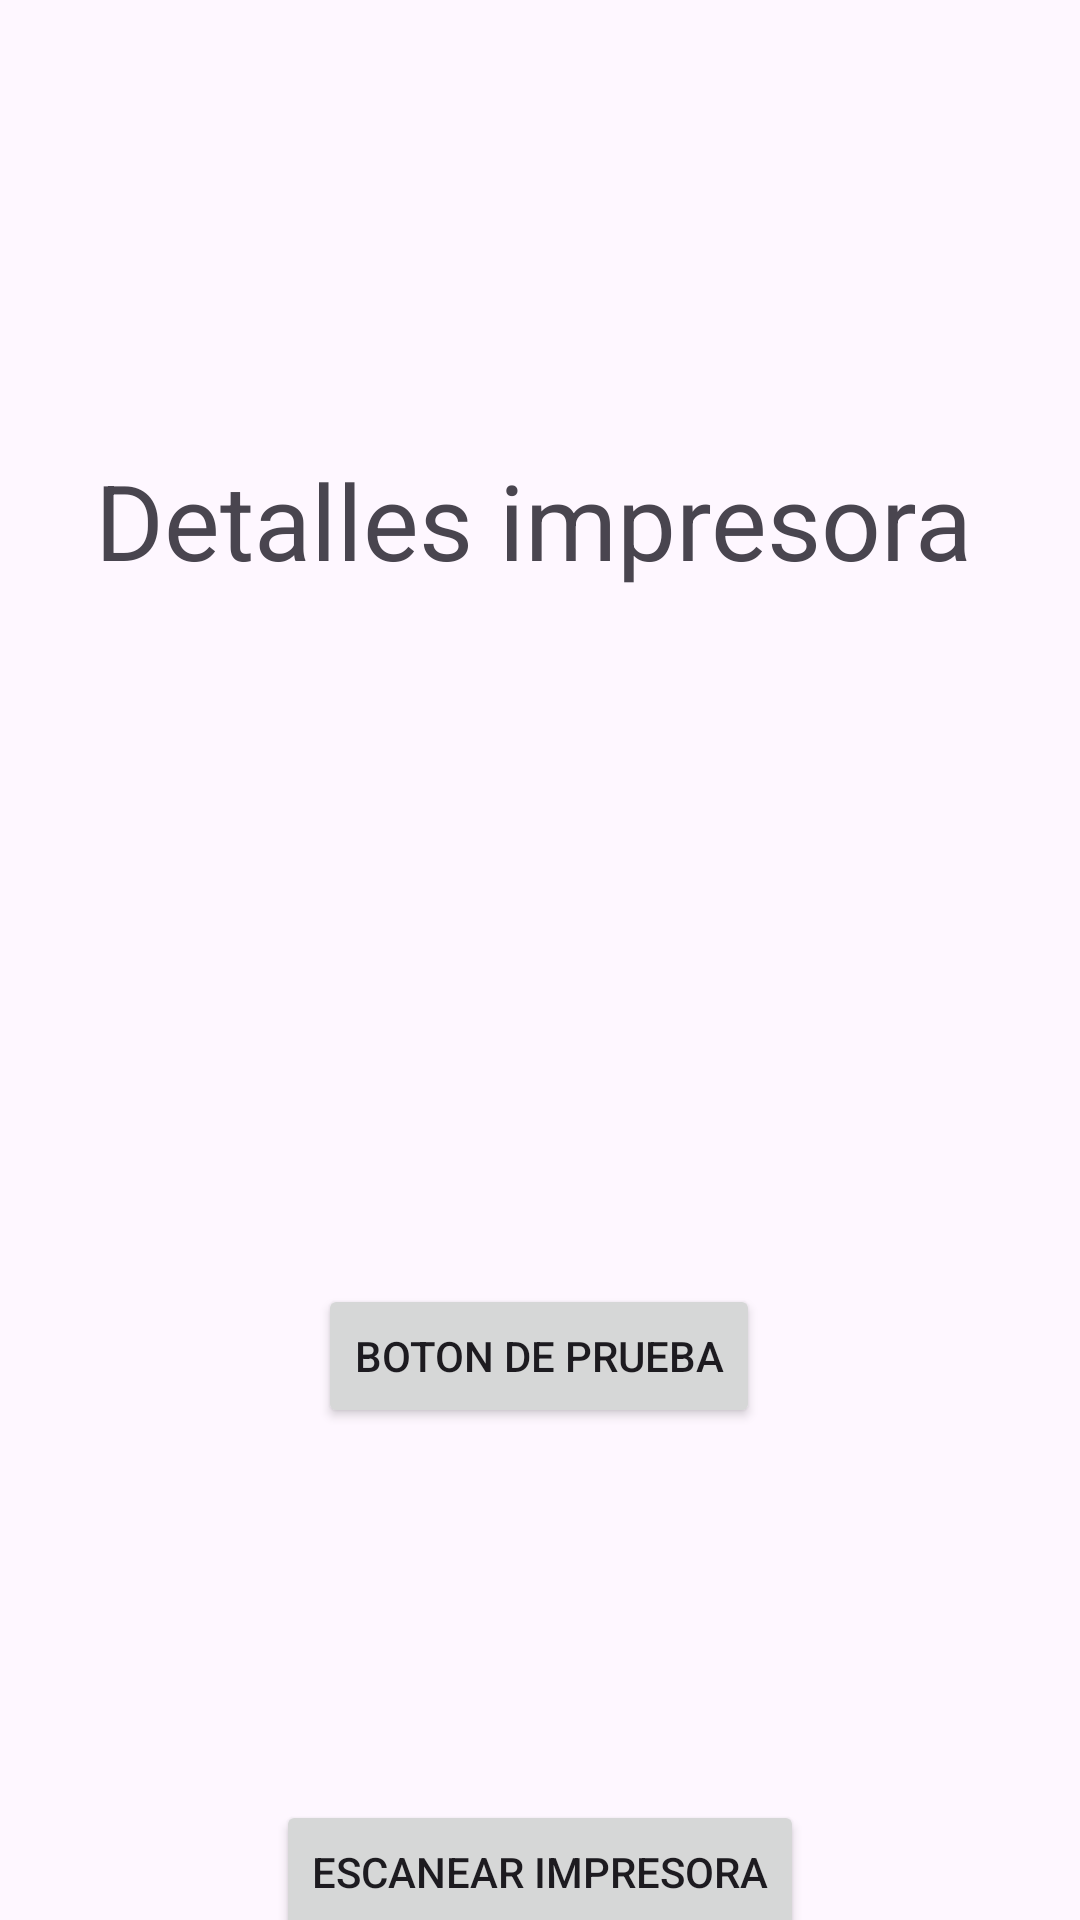

Here is an Android app screen rendered from its layout file. Give the layout XML and the strings, colors and styles it references.
<!-- AndroidManifest.xml: application theme Theme.Api_scanner -->
<!-- res/layout/fragment_details_layout.xml -->
<?xml version="1.0" encoding="utf-8"?>

<androidx.constraintlayout.widget.ConstraintLayout xmlns:android="http://schemas.android.com/apk/res/android"
    xmlns:app="http://schemas.android.com/apk/res-auto"
    xmlns:tools="http://schemas.android.com/tools"
    android:layout_width="match_parent"
    android:layout_height="match_parent">

    
    <Space
        android:id="@+id/space"
        android:layout_width="match_parent"
        android:layout_height="100dp"
        app:layout_constraintTop_toTopOf="parent"
        app:layout_constraintStart_toStartOf="parent"
        app:layout_constraintEnd_toEndOf="parent" />
    <TextView

        android:layout_width="wrap_content"
        android:layout_height="wrap_content"
        android:layout_marginTop="50dp"
        android:text="Detalles impresora"
        android:textSize="35dp"
        app:layout_constraintEnd_toEndOf="parent"
        app:layout_constraintHorizontal_bias="0.468"
        app:layout_constraintStart_toStartOf="parent"
        app:layout_constraintTop_toBottomOf="@+id/space" />

    <Button
        android:id="@+id/btnScanDetails"
        android:layout_width="wrap_content"
        android:layout_height="wrap_content"
        android:text="Escanear impresora"
        android:layout_marginTop="600dp"
        app:layout_constraintEnd_toEndOf="parent"
        app:layout_constraintStart_toStartOf="parent"
        app:layout_constraintTop_toTopOf="parent"
        app:layout_constraintVertical_bias="0.909" />

    <Button
        android:id="@+id/btnServer"
        android:layout_width="wrap_content"
        android:layout_height="wrap_content"
        android:layout_marginBottom="164dp"
        android:text="Boton de prueba"
        app:layout_constraintBottom_toBottomOf="parent"
        app:layout_constraintEnd_toEndOf="parent"
        app:layout_constraintHorizontal_bias="0.498"
        app:layout_constraintStart_toStartOf="parent"
        />

</androidx.constraintlayout.widget.ConstraintLayout>
<!-- resources referenced by this layout -->
<resources>
  <style name="Theme.Api_scanner" parent="Base.Theme.Api_scanner" />
  <style name="Base.Theme.Api_scanner" parent="Theme.Material3.DayNight.NoActionBar">
          
          <item name="colorPrimary">@color/colorPrimary</item>
      </style>
  <color name="colorPrimary">#649ab9</color>
</resources>
